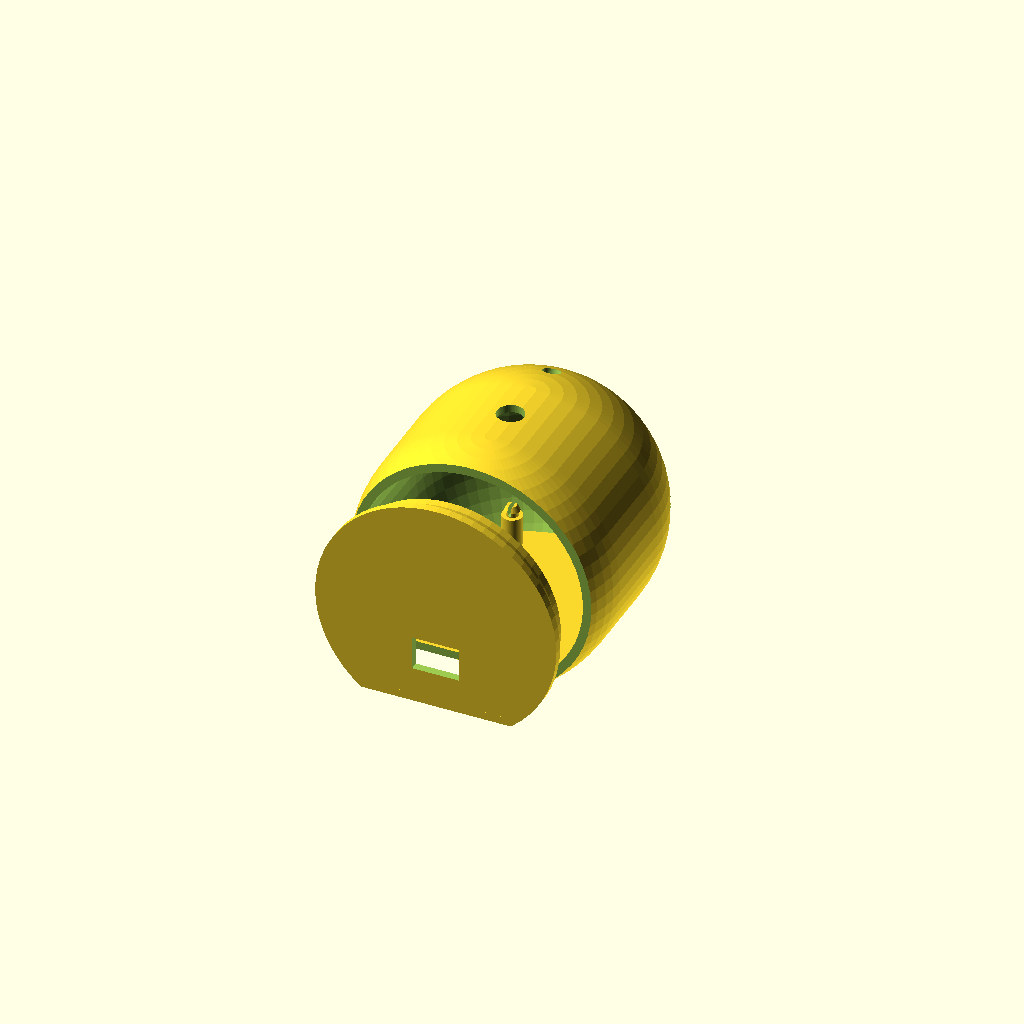
Cell 1: the model at its default parameters.
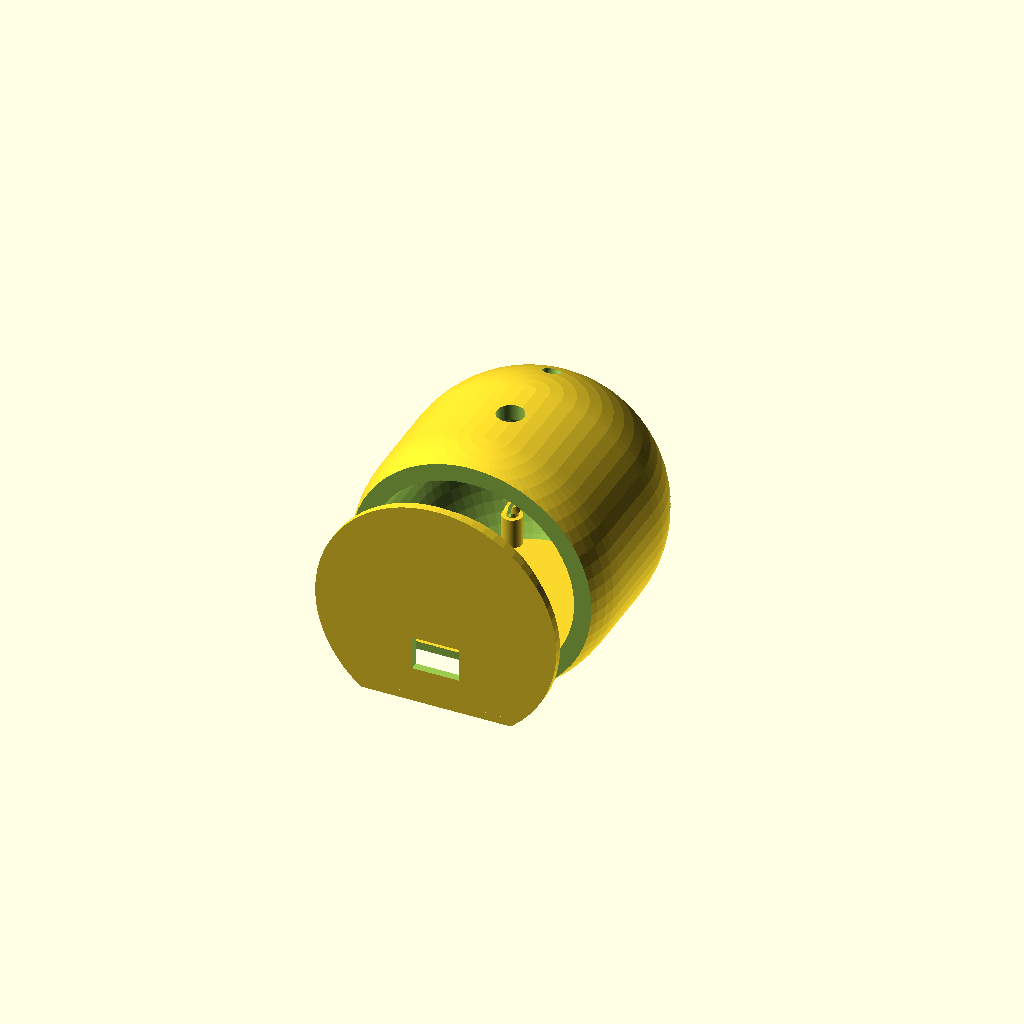
Cell 2 — wall set to 4.8, the other parameters unchanged.
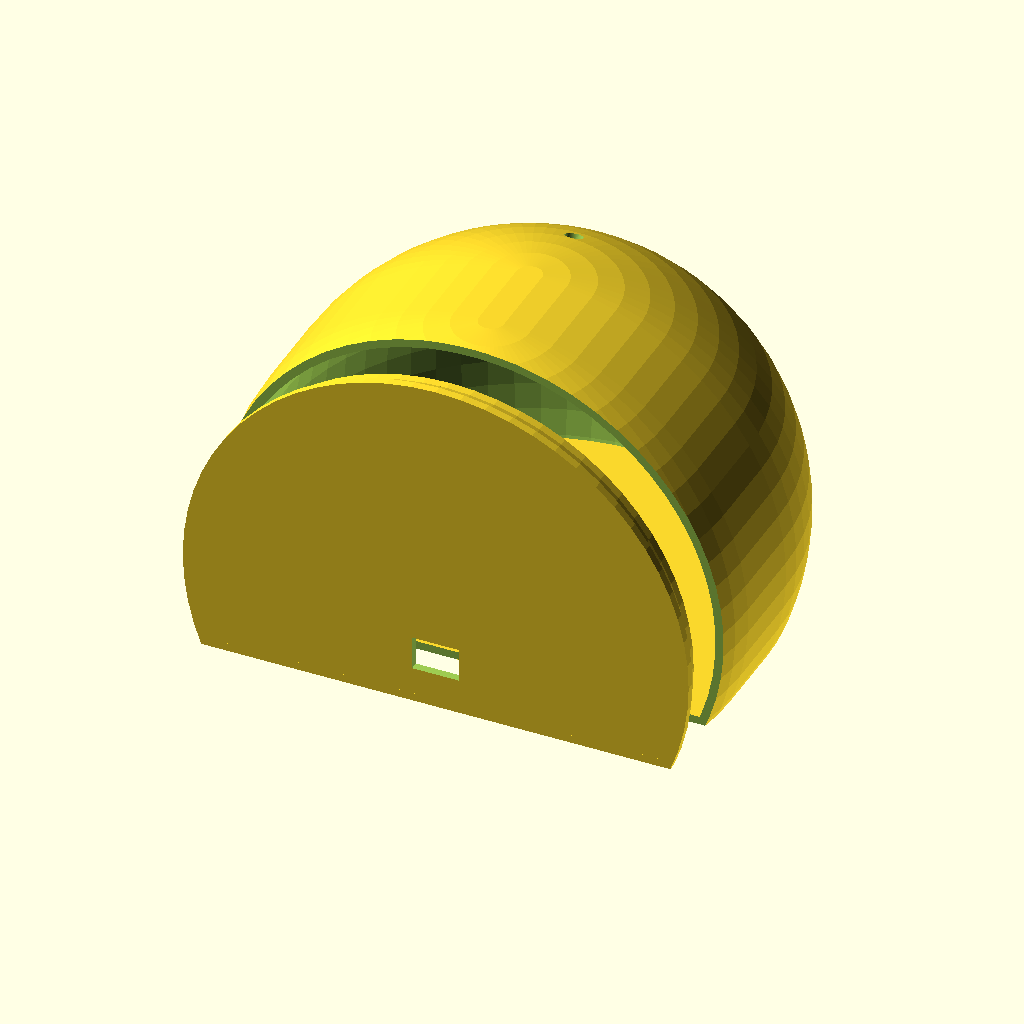
Cell 3: body_r = 76 (everything else at default).
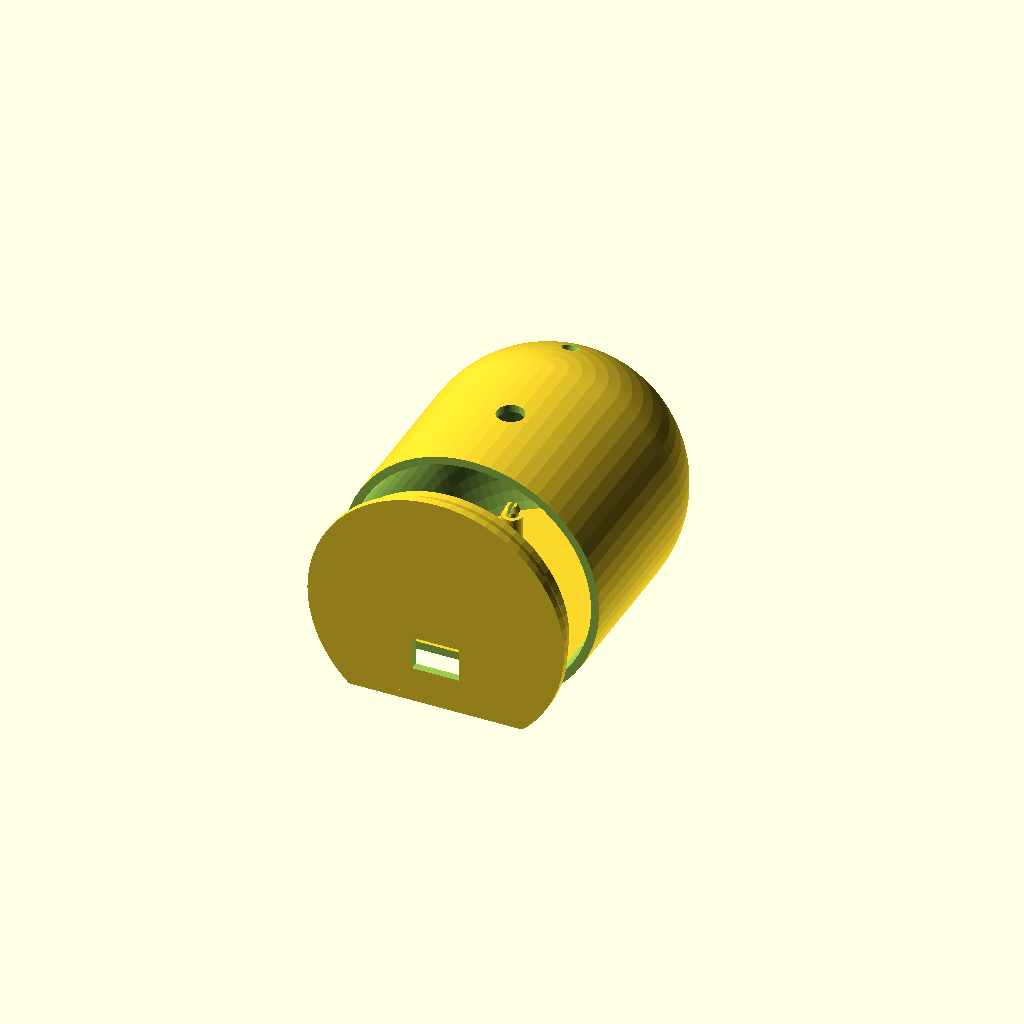
Cell 4: the same model with sph_y = 24.
One fixed orthographic camera (rotation 55°, 0°, 25°; colour scheme Cornfield) for every cell.
The OpenSCAD source (case/UniIr.scad):
//    part = "both";  -> preview body + door (door pulled out)
//    part = "base";  -> Export STL  (print open-back up, no supports)
//    part = "door";  -> Export STL  (lay flat in slicer)


part = "both";          // "both" | "base" | "door"
$fn  = 64;

// ---- shell ----
wall    = 2.4;
floor_t = 2.4;
lidfit  = 0.45;         // back-door base clearance

// ---- body form (capsule: rounded front, sliced flat at back & bottom) ----
body_r   = 38;          // dome / body radius  (~76 mm wide & tall)
sph_y    = 12;          // front/back sphere centre offset
back_y   = -25;         // flat back plane (door)
bottom_z = -28;         // flat bottom plane (sits on desk)

// ---- ESP32 mounting: standoffs + snap clips into the 4 board holes ----
esp_hole_dx = 25;       // hole spacing across WIDTH (x), centre-to-centre  (measured 2.5 cm)
esp_hole_dy = 48;       // hole spacing along LENGTH (y), centre-to-centre  (measured 4.8 cm)
esp_hole_d  = 4.0;      // board mounting-hole diameter                     (measured 0.4 cm)
esp_yoff    = 4;        // shift toward front so USB reaches the door
stand_h     = 9;        // standoff height — raises board so bottom pins clear
stand_d     = 6.0;      // standoff post diameter (bigger than the hole, so the board rests on it)
board_t     = 1.6;      // ESP32 PCB thickness

// ---- HC-SR501 PIR (front) ----
pir_dome_d = 24.5;
pir_z      = 6;

// ---- KY-022 IR receiver (middle of the TOP, pointing straight up) ----
recv_d  = 8;            // hole diameter
recv_y  = 0;            // 0 = dead centre of the top; + moves it toward the front

// ---- IR LEDs (5 mm, plain holes — glue them) ----
led_d   = 5.3;
cled_z  = -14;          // front-centre LED height
side_az = 65;           // side LED azimuth from forward (90=straight side, lower=more onto front dome)
side_el = 0;            // side LED elevation (raise to tilt them up)
top_el  = 68;           // top LED elevation on the dome (90=straight up, lower=more forward)

// ---- back door (snap-fit) ----
door_t = 2.4;
lip_h  = 7;             // how deep the lip reaches into the case
snap   = 0.8;           // snap-bead protrusion. interference at the rim = snap - lidfit. lower = easier
// USB opening in the door — set usb_z to your connector's real height
usb_w  = 14;
usb_h  = 10;
usb_z  = -12.5;         // centre height of the USB connector (board is raised on the standoffs)

// ---- derived ----
back_cy = -sph_y;
r_back  = sqrt(body_r*body_r - (back_y-back_cy)*(back_y-back_cy));
r_in    = sqrt((body_r-wall)*(body_r-wall) - (back_y-back_cy)*(back_y-back_cy));
floor_z = bottom_z + floor_t;

// =====================================================================
//  helpers
// =====================================================================
// a +Y hole (the part faces outward along +Y); place at desired x/z
module led_y(dd) { translate([0,-5,0]) rotate([-90,0,0]) cylinder(h=70, d=dd); }

// place a child (modelled along +Y outward) on the FRONT dome surface
module place_dome(el, az) {
    translate([0, sph_y, 0]) rotate([0,0,az]) rotate([el,0,0])
        translate([0, body_r, 0]) children();
}

// snap-clip post: standoff + split peg + barb that clicks into a board hole
module clip_post() {
    peg_d  = esp_hole_d - 0.4;     // peg passes through the hole
    barb_d = esp_hole_d + 0.5;     // smaller barb so it snaps in easily (was +1.0)
    cylinder(d=stand_d, h=stand_h);                       // standoff (board rests on top)
    difference() {
        union() {
            translate([0,0,stand_h]) cylinder(d=peg_d, h=board_t);             // peg through hole
            translate([0,0,stand_h+board_t])
                cylinder(d1=barb_d, d2=peg_d-0.8, h=1.6);                       // retaining barb (tapered)
        }
        translate([-0.5, -barb_d, stand_h+0.4]) cube([1.0, 2*barb_d, board_t+2.4]); // flex slot
    }
}

module body_outer() {
    difference() {
        hull() {
            translate([0,  sph_y, 0]) sphere(body_r);
            translate([0, -sph_y, 0]) sphere(body_r);
        }
        translate([-200, back_y-400, -200]) cube([400,400,400]);   // flat back
        translate([-200, -200, bottom_z-400]) cube([400,400,400]); // flat bottom
    }
}

module body_inner() {
    difference() {
        hull() {
            translate([0,  sph_y, 0]) sphere(body_r-wall);
            translate([0, -sph_y, 0]) sphere(body_r-wall);
        }
        translate([-200, -200, floor_z-400]) cube([400,400,400]); // leave a floor
    }
}

module mounts() {
    for (sx=[-1,1]) for (sy=[-1,1])
        translate([sx*esp_hole_dx/2, esp_yoff + sy*esp_hole_dy/2, floor_z]) clip_post();
}

module holes() {
    translate([0,      0, pir_z])  led_y(pir_dome_d);                // PIR dome (front)
    translate([0,      0, cled_z]) led_y(led_d);                     // centre LED (front)
    translate([0, recv_y, -5]) cylinder(h=60, d=recv_d);            // KY-022 receiver (middle of top, +Z)
    place_dome(top_el, 0)        led_y(led_d);                       // top LED (on dome curve)
    place_dome(side_el,  side_az) led_y(led_d);                      // left LED (on dome curve)
    place_dome(side_el, -side_az) led_y(led_d);                      // right LED (on dome curve)
}

module base() {
    difference() {
        union() {
            difference() { body_outer(); body_inner(); }   // hollow shell, open back
            mounts();
        }
        holes();
    }
}

module door() {
    lip_r  = r_in - lidfit;        // lip slides into the opening with clearance
    bead_r = lip_r + snap;         // bead is larger than the rim -> it clicks past and is held
    ramp   = 2.5;
    bead_y = 2.0;                  // bead sits just inside the rim
    difference() {
        union() {
            // outer plate — covers the whole flat back, clipped to the flat BOTTOM
            intersection() {
                translate([0, back_y, 0]) rotate([90,0,0]) cylinder(h=door_t, r=r_back);
                translate([-200,-200,bottom_z]) cube([400,400,400]);
            }
            // lip + snap bead — clipped to the cavity FLOOR so it can't jam on the floor
            intersection() {
                union() {
                    // hollow lip ring
                    difference() {
                        translate([0, back_y+lip_h, 0]) rotate([90,0,0]) cylinder(h=lip_h, r=lip_r);
                        translate([0, back_y+lip_h+0.1, 0]) rotate([90,0,0]) cylinder(h=lip_h+0.2, r=lip_r-2.4);
                    }
                    // snap bead: ramp on the tip side, catch shoulder toward the plate
                    difference() {
                        translate([0, back_y+bead_y+ramp, 0]) rotate([90,0,0]) cylinder(h=ramp, r1=lip_r, r2=bead_r);
                        translate([0, back_y+bead_y+ramp+0.1, 0]) rotate([90,0,0]) cylinder(h=ramp+0.2, r=lip_r-2.4);
                    }
                }
                translate([-200,-200,floor_z]) cube([400,400,400]);
            }
        }
        // USB opening through the plate at the connector height
        translate([-usb_w/2, back_y-door_t-2, usb_z-usb_h/2]) cube([usb_w, door_t+lip_h+4, usb_h]);
    }
}

// ---- layout / export ----
if (part == "base" || part == "both") base();
if (part == "both") translate([0, -20, 0]) door();
if (part == "door") rotate([90,0,0]) door();
Customizer parameters (derived from the source; name, type, default, range or options):
part: string, default "both"
wall: number, default 2.4
floor_t: number, default 2.4
lidfit: number, default 0.45
body_r: number, default 38
sph_y: number, default 12
back_y: number, default -25
bottom_z: number, default -28
esp_hole_dx: number, default 25
esp_hole_dy: number, default 48
esp_hole_d: number, default 4
esp_yoff: number, default 4
stand_h: number, default 9
stand_d: number, default 6
board_t: number, default 1.6
pir_dome_d: number, default 24.5
pir_z: number, default 6
recv_d: number, default 8
recv_y: number, default 0
led_d: number, default 5.3
cled_z: number, default -14
side_az: number, default 65
side_el: number, default 0
top_el: number, default 68
door_t: number, default 2.4
lip_h: number, default 7
snap: number, default 0.8
usb_w: number, default 14
usb_h: number, default 10
usb_z: number, default -12.5
